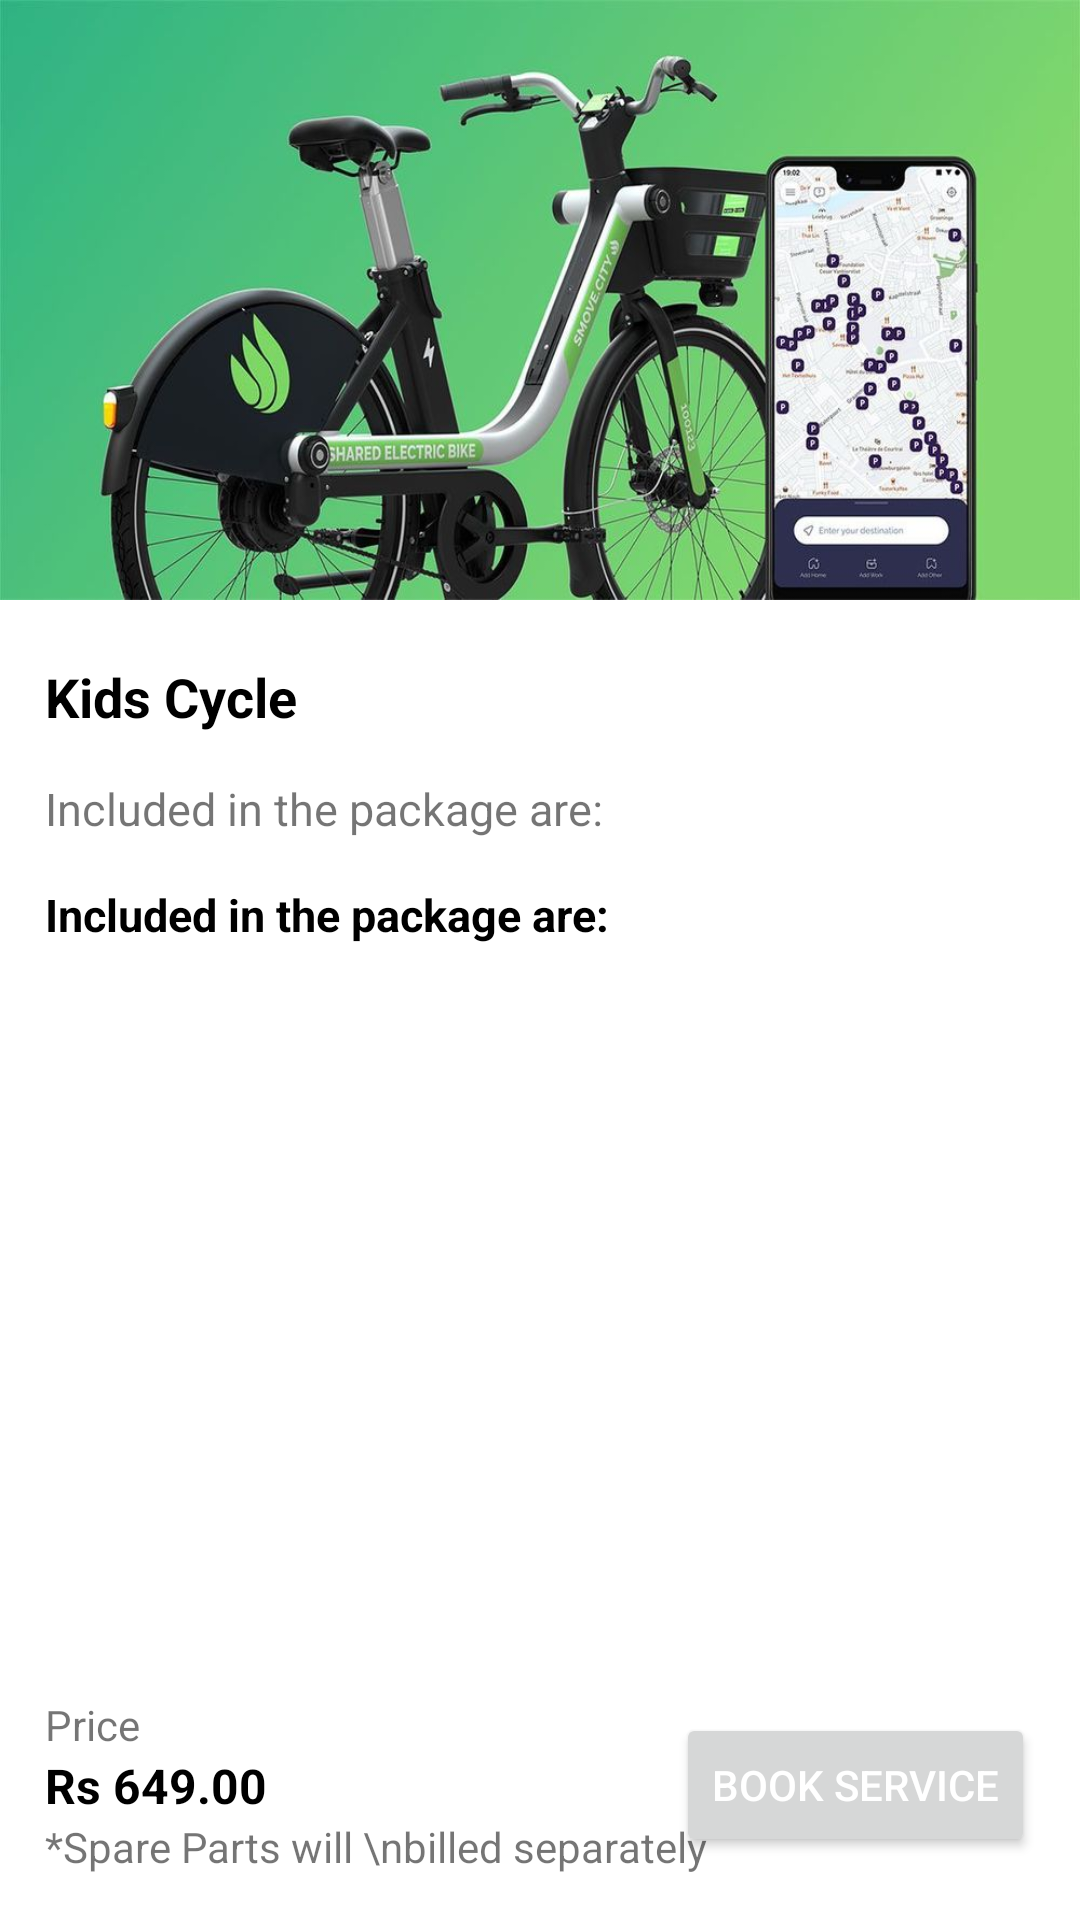

This screen was rendered from an Android layout file. Write that file and the resources it references.
<!-- AndroidManifest.xml: application theme Theme.ElectricCycle -->
<!-- res/layout/activity_service.xml -->
<?xml version="1.0" encoding="utf-8"?>
<RelativeLayout xmlns:android="http://schemas.android.com/apk/res/android"
    xmlns:app="http://schemas.android.com/apk/res-auto"
    xmlns:tools="http://schemas.android.com/tools"
    android:layout_width="match_parent"
    android:layout_height="match_parent"
    tools:context=".Activities.ServiceActivity">

    <LinearLayout
        android:layout_width="match_parent"
        android:layout_height="wrap_content"
        android:orientation="vertical">

    <ImageView
        android:id="@+id/serviceImg"
        android:layout_width="match_parent"
        android:layout_height="200dp"
        android:background="@drawable/ec3"/>

        <TextView
            android:id="@+id/service_type"
            android:layout_width="match_parent"
            android:layout_height="wrap_content"
            android:text="Kids Cycle"
            android:textStyle="bold"
            android:textSize="18dp"
            android:textColor="@color/black"
            android:layout_marginLeft="15dp"
            android:layout_marginRight="15dp"
            android:layout_marginTop="20dp"/>

        <TextView
            android:layout_width="match_parent"
            android:layout_height="wrap_content"
            android:text="Included in the package are:"
            android:textSize="15dp"
            android:layout_marginLeft="15dp"
            android:layout_marginRight="15dp"
            android:layout_marginTop="15dp"/>

        <TextView
            android:id="@+id/packages"
            android:layout_width="match_parent"
            android:layout_height="wrap_content"
            android:text="Included in the package are:"
            android:textSize="15dp"
            android:padding="5dp"
            android:textStyle="bold"
            android:textColor="@color/black"
            android:layout_marginLeft="10dp"
            android:layout_marginRight="15dp"
            android:layout_marginTop="10dp"/>

    </LinearLayout>

    <RelativeLayout
        android:layout_width="match_parent"
        android:layout_height="wrap_content"
        android:layout_alignParentBottom="true"
        android:layout_margin="15dp">

        <LinearLayout
            android:layout_width="wrap_content"
            android:layout_height="wrap_content"
            android:orientation="vertical"
            android:layout_alignParentStart="true">

        <TextView
            android:layout_width="wrap_content"
            android:layout_height="wrap_content"
            android:text="Price"
            android:layout_centerVertical="true"/>

            <TextView
                android:id="@+id/price"
                android:layout_width="wrap_content"
                android:layout_height="wrap_content"
                android:text="Rs 649.00"
                android:textSize="16dp"
                android:textStyle="bold"
                android:textColor="@color/black"
                android:layout_centerVertical="true"/>

            <TextView
                android:layout_width="wrap_content"
                android:layout_height="wrap_content"
                android:text="*Spare Parts will \nbilled separately"
                android:layout_centerVertical="true"/>

        </LinearLayout>

        <Button
            android:id="@+id/bookService"
            android:layout_width="wrap_content"
            android:layout_height="wrap_content"
            android:text="Book Service"
            android:textColor="@color/white"
            android:layout_alignParentRight="true"
            android:layout_centerVertical="true"/>

    </RelativeLayout>
</RelativeLayout>
<!-- resources referenced by this layout -->
<resources>
  <color name="black">#FF000000</color>
  <color name="white">#FFFFFFFF</color>
  <!-- drawable ec3: jpeg bitmap (drawable-v24, 78786 bytes) -->
  <style name="Theme.ElectricCycle" parent="Theme.MaterialComponents.DayNight.DarkActionBar">
          
          <item name="colorPrimary">@color/purple_500</item>
          <item name="colorPrimaryVariant">@color/purple_700</item>
          <item name="colorOnPrimary">@color/white</item>
          
          <item name="colorSecondary">@color/teal_200</item>
          <item name="colorSecondaryVariant">@color/teal_700</item>
          <item name="colorOnSecondary">@color/black</item>
          
          <item name="android:statusBarColor" tools:targetApi="l">?attr/colorPrimaryVariant</item>
          
      </style>
  <color name="purple_500">#009846</color>
  <color name="purple_700">#009846</color>
  <color name="teal_200">#FF03DAC5</color>
  <color name="teal_700">#FF018786</color>
</resources>
